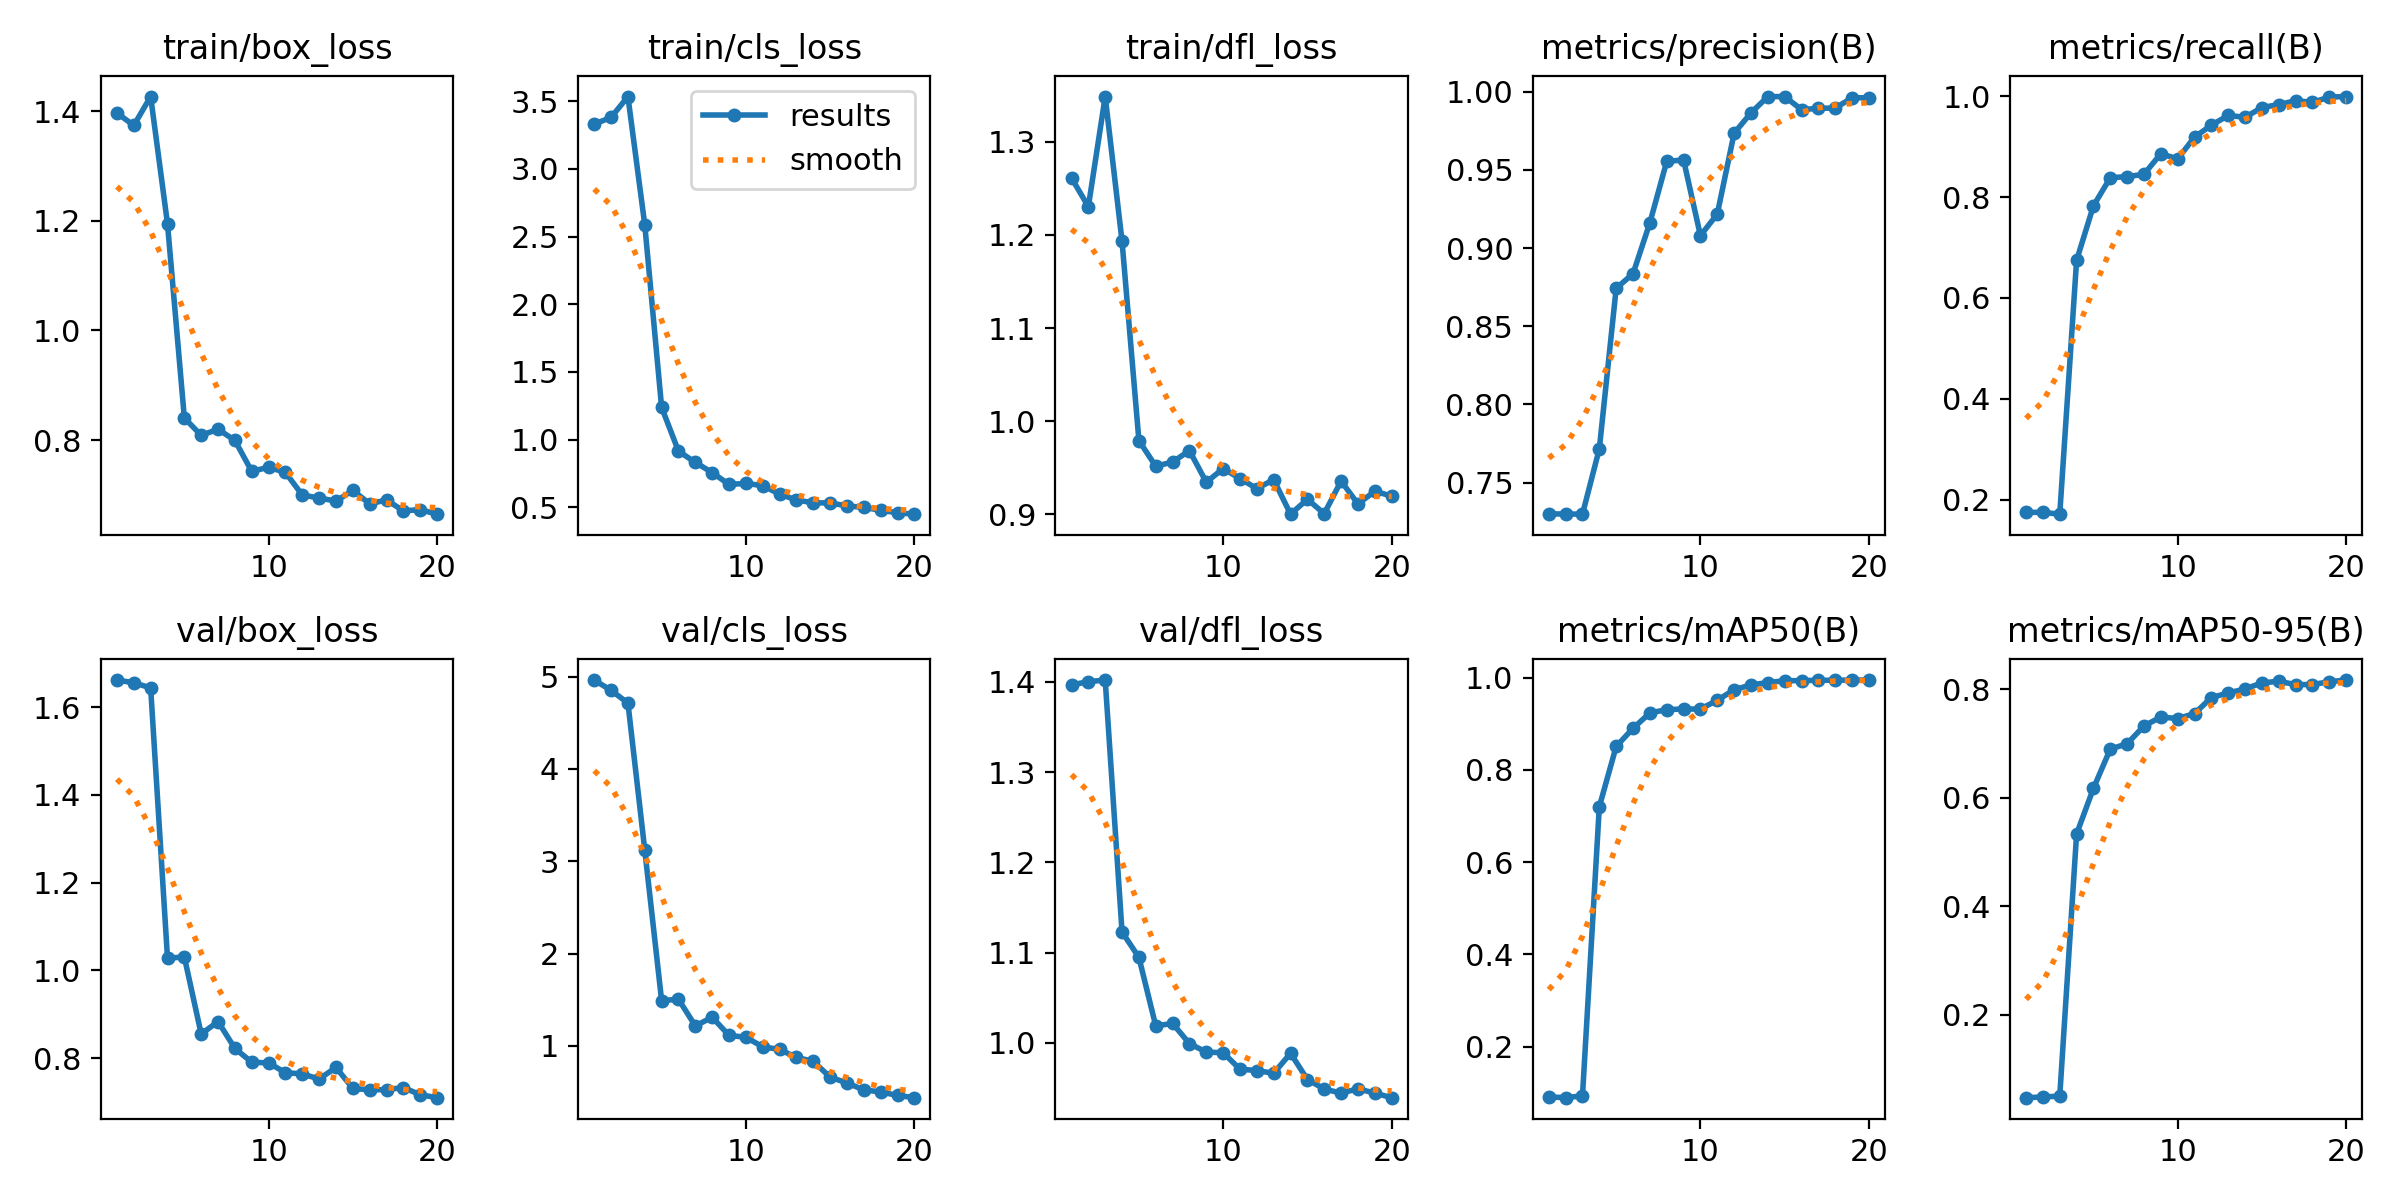

The file beside this chart, header and first rows:
epoch, time, train/box_loss, train/cls_loss, train/dfl_loss, metrics/precision(B), metrics/recall(B), metrics/mAP50(B), metrics/mAP50-95(B), val/box_loss, val/cls_loss, val/dfl_loss, lr/pg0, lr/pg1, lr/pg2
1, 2.249, 1.396, 3.332, 1.261, 0.7301, 0.1746, 0.09082, 0.04679, 1.662, 4.962, 1.397, 2.858e-05, 2.858e-05, 2.858e-05
2, 3.398, 1.374, 3.38, 1.23, 0.73, 0.1746, 0.08912, 0.04804, 1.656, 4.85, 1.4, 6.79132e-05, 6.79132e-05, 6.79132e-05
3, 4.538, 1.426, 3.535, 1.349, 0.7299, 0.171, 0.09315, 0.04968, 1.644, 4.714, 1.402, 0.000103, 0.000103, 0.000103
4, 5.636, 1.194, 2.587, 1.193, 0.7717, 0.6745, 0.7202, 0.533, 1.028, 3.122, 1.123, 0.0001338, 0.0001338, 0.0001338
5, 6.872, 0.8403, 1.238, 0.9791, 0.8743, 0.7827, 0.8509, 0.6171, 1.031, 1.491, 1.095, 0.0001604, 0.0001604, 0.0001604
6, 8.129, 0.8086, 0.9151, 0.9516, 0.8836, 0.8384, 0.8903, 0.6895, 0.855, 1.506, 1.019, 0.0001828, 0.0001828, 0.0001828
7, 9.365, 0.8197, 0.8312, 0.9562, 0.9162, 0.8404, 0.9236, 0.6992, 0.8835, 1.217, 1.022, 0.0002009, 0.0002009, 0.0002009
8, 10.59, 0.7994, 0.7567, 0.9683, 0.9554, 0.8452, 0.9309, 0.7321, 0.8221, 1.311, 0.9992, 0.0002148, 0.0002148, 0.0002148
9, 11.81, 0.7429, 0.6687, 0.9344, 0.9563, 0.8858, 0.9321, 0.7486, 0.7909, 1.115, 0.9899, 0.0002244, 0.0002244, 0.0002244
10, 13.02, 0.7504, 0.6763, 0.949, 0.9079, 0.8758, 0.9321, 0.7457, 0.7891, 1.094, 0.9891, 0.0002298, 0.0002298, 0.0002298
11, 14.24, 0.7409, 0.6602, 0.9384, 0.9217, 0.9188, 0.9511, 0.7549, 0.7671, 0.9912, 0.9709, 0.0002309, 0.0002309, 0.0002309
12, 15.45, 0.6996, 0.5968, 0.9275, 0.9734, 0.9426, 0.9739, 0.7844, 0.7641, 0.9626, 0.9694, 0.0002278, 0.0002278, 0.0002278
13, 16.62, 0.6944, 0.5541, 0.9371, 0.9864, 0.9618, 0.9844, 0.7928, 0.7525, 0.8758, 0.9663, 0.0002205, 0.0002205, 0.0002205
14, 17.77, 0.6887, 0.5329, 0.9001, 0.9968, 0.9583, 0.9895, 0.8004, 0.7789, 0.8341, 0.9885, 0.0002089, 0.0002089, 0.0002089
15, 18.93, 0.7081, 0.5322, 0.9161, 0.9968, 0.9776, 0.9935, 0.8115, 0.7309, 0.6626, 0.9594, 0.000193, 0.000193, 0.000193
16, 20.06, 0.6838, 0.5101, 0.9006, 0.9885, 0.9834, 0.9938, 0.8144, 0.7278, 0.5999, 0.9489, 0.0001729, 0.0001729, 0.0001729
17, 21.22, 0.6908, 0.499, 0.9357, 0.9893, 0.9912, 0.9945, 0.8083, 0.7283, 0.5243, 0.9444, 0.0001486, 0.0001486, 0.0001486
18, 22.32, 0.6708, 0.4777, 0.9111, 0.9895, 0.9878, 0.9945, 0.8084, 0.7331, 0.5033, 0.9492, 0.00012, 0.00012, 0.00012
19, 23.41, 0.6731, 0.4591, 0.9247, 0.996, 0.9983, 0.995, 0.8136, 0.7167, 0.4642, 0.9444, 8.72262e-05, 8.72262e-05, 8.72262e-05
20, 24.5, 0.6648, 0.4491, 0.9195, 0.996, 0.9993, 0.995, 0.8167, 0.71, 0.4404, 0.9393, 5.0165e-05, 5.0165e-05, 5.0165e-05
